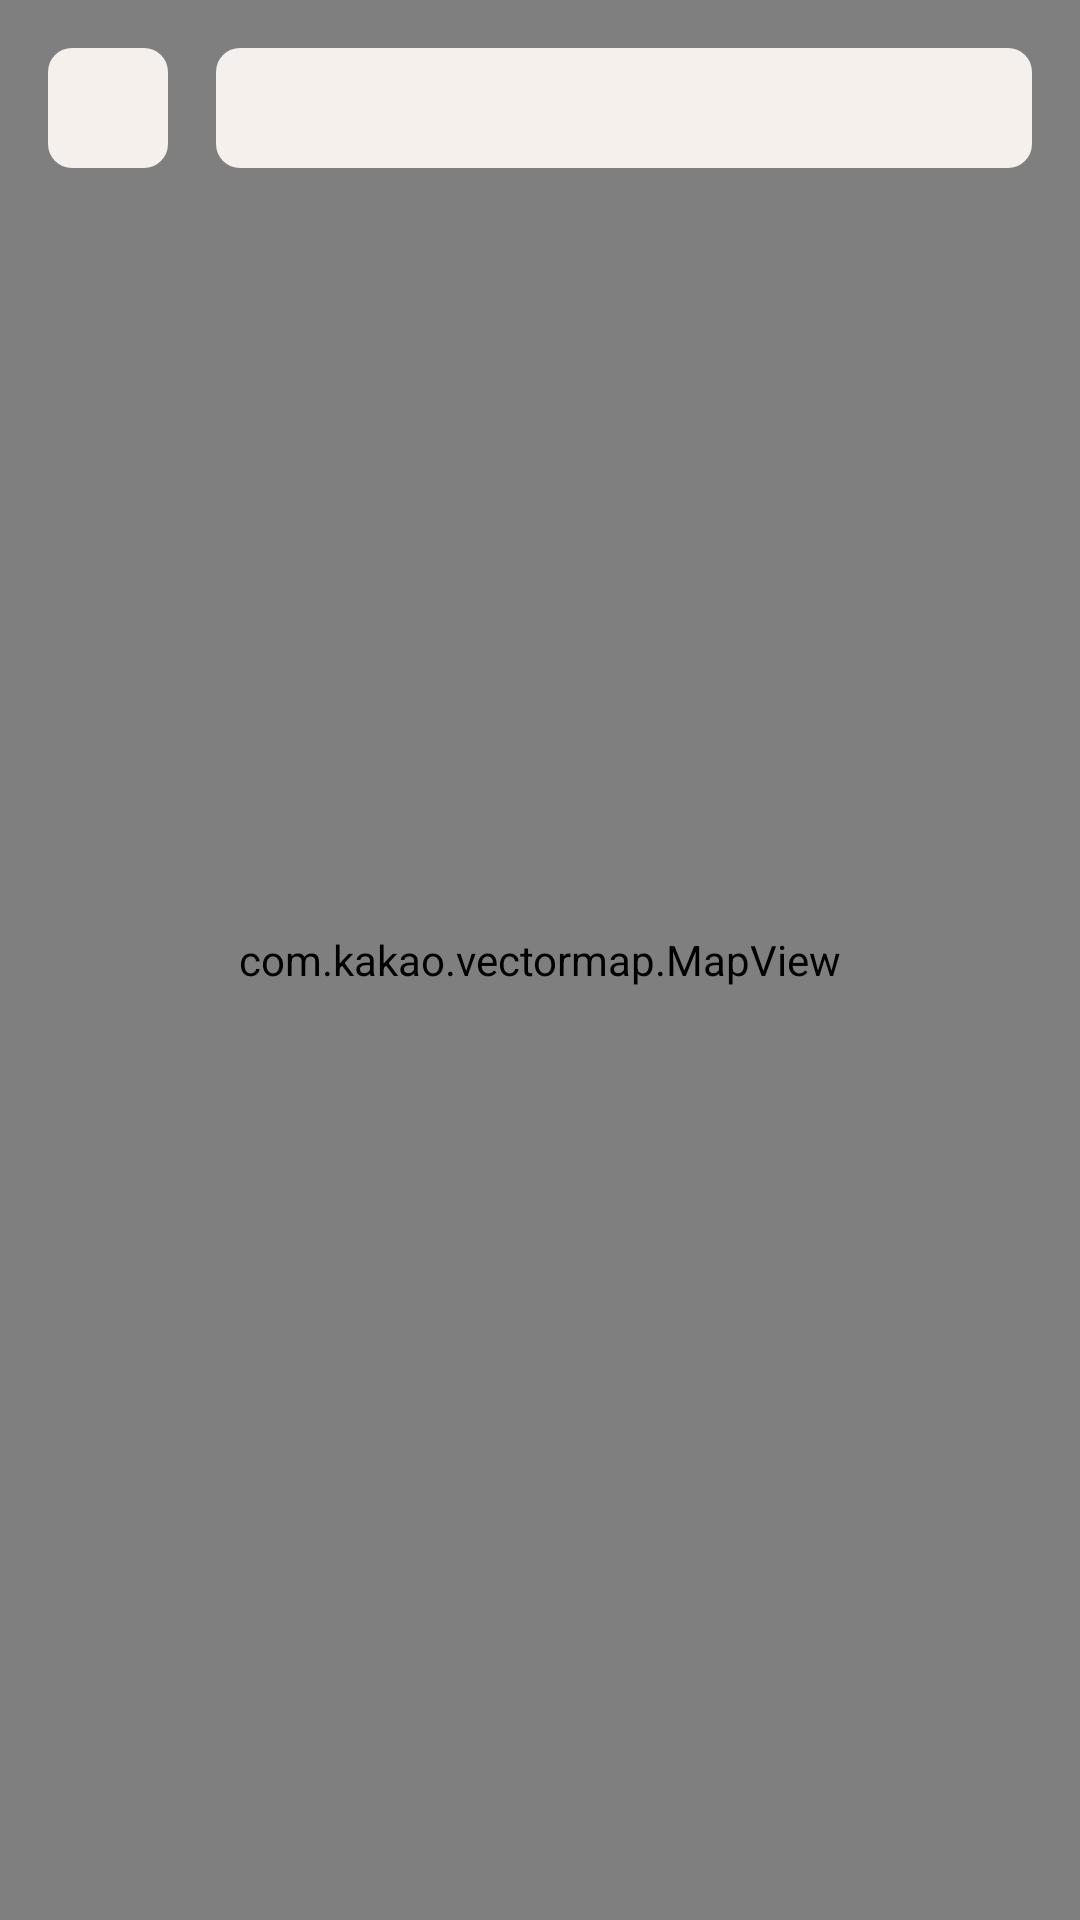

Produce the Android XML layout that renders to this screen, including the resource entries it uses.
<!-- AndroidManifest.xml: application theme Theme.TPCafeLog -->
<!-- res/layout/activity_map_cafe.xml -->
<?xml version="1.0" encoding="utf-8"?>
<androidx.constraintlayout.widget.ConstraintLayout xmlns:android="http://schemas.android.com/apk/res/android"
    xmlns:app="http://schemas.android.com/apk/res-auto"
    xmlns:tools="http://schemas.android.com/tools"
    android:id="@+id/main"
    android:layout_width="match_parent"
    android:layout_height="match_parent"
    tools:context=".ui.map.MapCafeActivity">

    <com.kakao.vectormap.MapView
        android:id="@+id/mapview"
        android:layout_width="match_parent"
        android:layout_height="match_parent"
        app:layout_constraintStart_toStartOf="parent"
        app:layout_constraintTop_toTopOf="parent"
        app:layout_constraintEnd_toEndOf="parent"
        app:layout_constraintBottom_toBottomOf="parent"/>

    <LinearLayout
        android:layout_width="match_parent"
        android:layout_height="40dp"
        android:orientation="horizontal"
        android:layout_margin="16dp"
        app:layout_constraintTop_toTopOf="parent">

        <ImageButton
            android:id="@+id/btn_close"
            android:layout_width="40dp"
            android:layout_height="40dp"
            android:background="@drawable/shape_bg_edt"
            android:src="@drawable/ic_back"
            app:tint="@color/gray" />

        <TextView
            android:id="@+id/tv_cafe_address"
            android:layout_width="match_parent"
            android:layout_height="match_parent"
            android:textSize="18sp"
            android:textColor="@color/gray"
            android:layout_gravity="center"
            android:gravity="center"
            android:background="@drawable/shape_bg_edt"
            android:layout_marginStart="16dp"/>


    </LinearLayout>

    <ProgressBar
        android:id="@+id/progressbar"
        android:layout_width="wrap_content"
        android:layout_height="wrap_content"
        android:indeterminateTint="@color/mocha"
        app:layout_constraintStart_toStartOf="parent"
        app:layout_constraintTop_toTopOf="parent"
        app:layout_constraintEnd_toEndOf="parent"
        app:layout_constraintBottom_toBottomOf="parent"/>

</androidx.constraintlayout.widget.ConstraintLayout>
<!-- resources referenced by this layout -->
<resources>
  <color name="gray">#222222</color>
  <color name="mocha">#A9746E</color>
  <!-- drawable shape_bg_edt (drawable) -->
  <?xml version="1.0" encoding="utf-8"?>
  <shape xmlns:android="http://schemas.android.com/apk/res/android"
      android:shape="rectangle">
  
      <solid android:color="@color/edt_bg"/>
      <corners android:radius="8dp"/>
  </shape>
  <style name="Theme.TPCafeLog" parent="Base.Theme.TPCafeLog" />
  <color name="edt_bg">#F5F0EC</color>
  <style name="Base.Theme.TPCafeLog" parent="Theme.Material3.DayNight.NoActionBar">
          
          
  
          <item name="android:windowBackground">@color/white</item>
          <item name="android:colorBackground">@color/white</item>
          <item name="colorOnBackground">@color/gray</item>
          <item name="android:colorPrimary">@color/brown</item>
          <item name="colorOnPrimary">@color/white</item>
          <item name="colorSecondary">@color/mocha</item>
          <item name="colorOnSecondary">@color/white</item>
  
          <item name="popupMenuStyle">@style/MyPopupMenu</item>
      </style>
  <color name="white">#FFFFFFFF</color>
  <color name="brown">#6B4F3B</color>
  <style name="MyPopupMenu" parent="Widget.AppCompat.PopupMenu">
          <item name="android:popupBackground">@color/white</item>
      </style>
</resources>
